Run: headless pygame with SDL's dummy video driver; simulated clock (each Clock.tick advances the game by its frame time, no real sleeping); random seed 0; keys injected as events and as key.get_pressed() state; no mouse input.
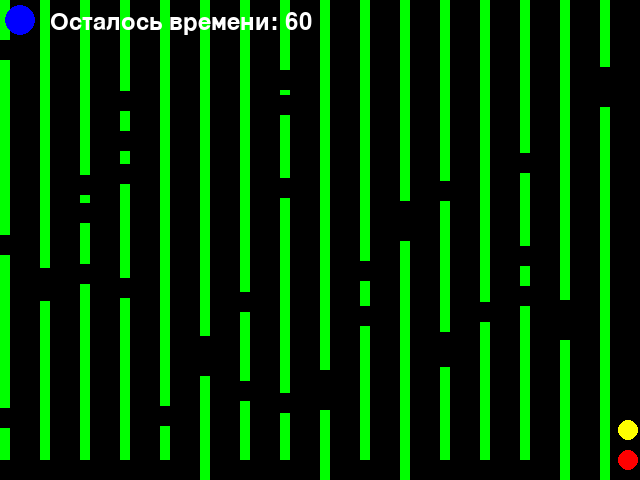
Frame 1 of 4 · flips 1–60 · no input
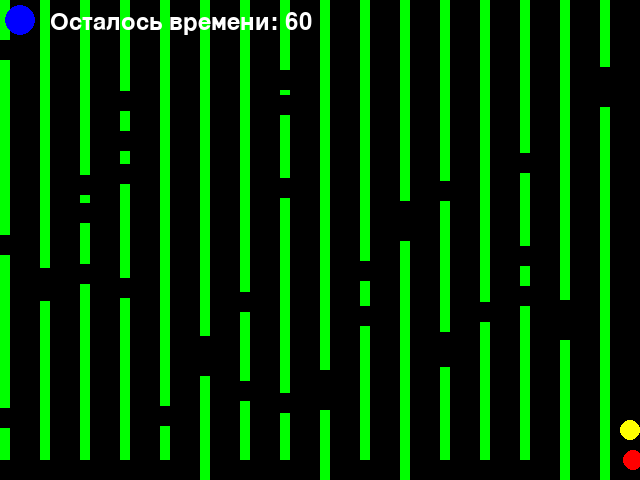
Frame 2 of 4 · flips 61–180 · tapped SPACE, RETURN · held RIGHT (→), D
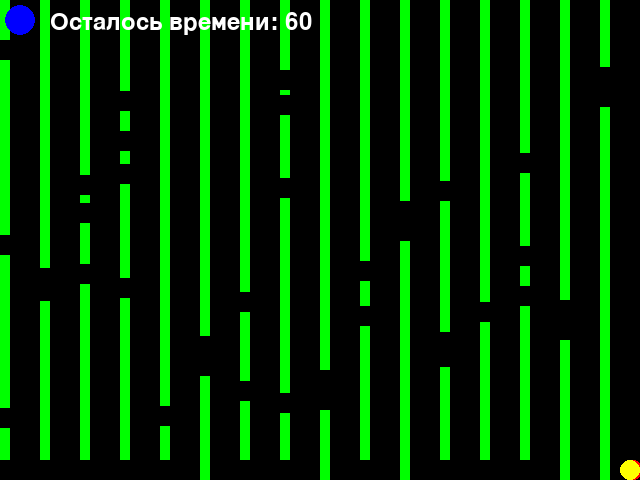
Frame 3 of 4 · flips 181–300 · held DOWN (↓), S
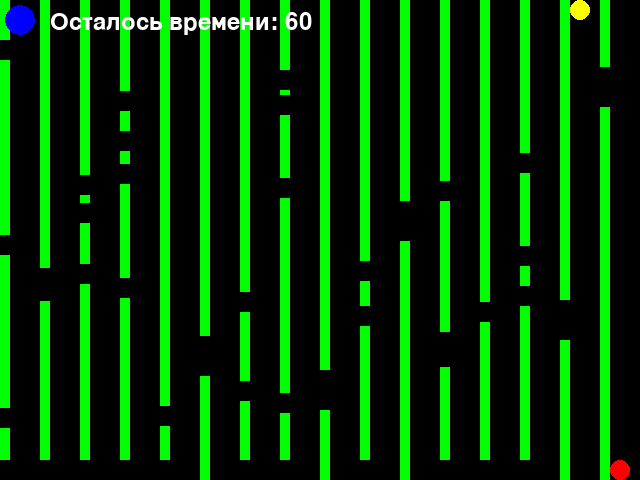
Frame 4 of 4 · flips 301–420 · held LEFT (←), A, UP (↑), W

The pygame program that drew these frames:

import pygame
import random
import time

pygame.init()
screen_width = 640
screen_height = 480
screen = pygame.display.set_mode((screen_width, screen_height))
pygame.display.set_caption('Лабиринт')

# Цвета
black = (0, 0, 0)
white = (255, 255, 255)
red = (255, 0, 0)      # Красный игрок
yellow = (255, 255, 0) # Желтый игрок
green = (0, 255, 0)
blue = (0, 0, 255)
gray = (50, 50, 50)

# Параметры стен и дверей
line_width = 10
line_gap = 40
line_offset = 20
door_width = 20
door_gap = 40
max_openings_per_line = 5

# Параметры игрока
player_radius = 10
player_speed = 5

# Параметры финиша
finish_x = 20
finish_y = line_offset
finish_radius = 15

# Флаг победы
game_won = False
winner = None  # Переменная для хранения победителя

# Таймер
game_time = 60  # Время игры в секундах
start_time = None

clock = pygame.time.Clock()
font = pygame.font.Font(None, 36)

# Управление игроками
controls = {
    'player1': {
        'up': pygame.K_UP,
        'down': pygame.K_DOWN,
        'left': pygame.K_LEFT,
        'right': pygame.K_RIGHT
    },
    'player2': {
        'up': [pygame.K_w, pygame.K_c],  # W или Ц
        'down': [pygame.K_s, pygame.K_k],  # S или К
        'left': [pygame.K_a, pygame.K_f],  # A или Ф
        'right': [pygame.K_d, pygame.K_y]  # D или Ы
    }
}

def reset_game():
    global player1_x, player1_y, player2_x, player2_y, game_won, lines, start_time, winner
    player1_x = screen_width - 12
    player1_y = screen_height - line_offset
    player2_x = screen_width - 12
    player2_y = screen_height - (line_offset + 30)  # Второй игрок ниже первого
    game_won = False
    winner = None
    
    global start_time
    start_time = time.time()
    
    lines = []
    for i in range(0, screen_width, line_gap):
        rect = pygame.Rect(i, 0, line_width, screen_height)
        num_openings = random.randint(1, max_openings_per_line)
        if num_openings == 1:
            door_pos = random.randint(line_offset + door_width, screen_height - line_offset - door_width)
            lines.append(pygame.Rect(i, 0, line_width, door_pos - door_width))
            lines.append(pygame.Rect(i, door_pos + door_width, line_width, screen_height - door_pos - door_width))
        else:
            opening_positions = [0] + sorted([random.randint(line_offset + door_width, screen_height - line_offset - door_width) for _ in range(num_openings - 1)]) + [screen_height]
            for j in range(num_openings):
                lines.append(pygame.Rect(i, opening_positions[j], line_width, opening_positions[j + 1] - opening_positions[j] - door_width))

reset_game()

def draw_modal_window():
    modal_width = 300
    modal_height = 150
    modal_x = (screen_width - modal_width) // 2
    modal_y = (screen_height - modal_height) // 2

    pygame.draw.rect(screen, gray, (modal_x, modal_y, modal_width, modal_height))
    pygame.draw.rect(screen, white, (modal_x, modal_y, modal_width, modal_height), 3)  # Рамка

    # Выводим текст победителя тем же цветом, что и игрок
    win_text = font.render(f"{winner} выиграл!", True, yellow if winner == "Второй игрок" else red)
    screen.blit(win_text, (modal_x + (modal_width - win_text.get_width()) // 2, modal_y + 30))

    instruction_text = font.render("Нажмите 'R' для перезапуска", True, white)
    screen.blit(instruction_text, (modal_x + (modal_width - instruction_text.get_width()) // 2, modal_y + 80))

# Функция для получения нажатой клавиши с учетом раскладки
def get_key_press(keys, key_list):
    return any(keys[k] for k in key_list)

while True:
    for event in pygame.event.get():
        if event.type == pygame.QUIT:
            pygame.quit()
            quit()

    keys = pygame.key.get_pressed()
    if keys[pygame.K_r]:
        reset_game()

    if not game_won:
        # Управление первым игроком (стрелки)
        if keys[controls['player1']['left']] and player1_x > player_radius:
            player1_x -= player_speed
        elif keys[controls['player1']['right']] and player1_x < screen_width - player_radius:
            player1_x += player_speed
        elif keys[controls['player1']['up']] and player1_y > player_radius:
            player1_y -= player_speed
        elif keys[controls['player1']['down']] and player1_y < screen_height - player_radius:
            player1_y += player_speed

        # Управление вторым игроком (WASD и русские клавиши)
        if get_key_press(keys, controls['player2']['left']):
            player2_x -= player_speed
        if get_key_press(keys, controls['player2']['right']):
            player2_x += player_speed
        if get_key_press(keys, controls['player2']['up']):
            player2_y -= player_speed
        if get_key_press(keys, controls['player2']['down']):
            player2_y += player_speed

        # Проверка выхода второго игрока за границы экрана
        if player2_x < player_radius:
            player2_x = player_radius
        elif player2_x > screen_width - player_radius:
            player2_x = screen_width - player_radius
        if player2_y < player_radius:
            player2_y = player_radius
        elif player2_y > screen_height - player_radius:
            player2_y = screen_height - player_radius

        # Проверка столкновений игроков со стенами
        player1_rect = pygame.Rect(player1_x - player_radius, player1_y - player_radius, player_radius * 2, player_radius * 2)
        player2_rect = pygame.Rect(player2_x - player_radius, player2_y - player_radius, player_radius * 2, player_radius * 2)

        for line in lines:
            if line.colliderect(player1_rect):
                if player1_x > line.left and player1_x < line.right:
                    if player1_y < line.top:
                        player1_y = line.top - player_radius
                    else:
                        player1_y = line.bottom + player_radius
                elif player1_y > line.top and player1_y < line.bottom:
                    if player1_x < line.left:
                        player1_x = line.left - player_radius
                    else:
                        player1_x = line.right + player_radius

            if line.colliderect(player2_rect):
                if player2_x > line.left and player2_x < line.right:
                    if player2_y < line.top:
                        player2_y = line.top - player_radius
                    else:
                        player2_y = line.bottom + player_radius
                elif player2_y > line.top and player2_y < line.bottom:
                    if player2_x < line.left:
                        player2_x = line.left - player_radius
                    else:
                        player2_x = line.right + player_radius

        # Проверка достижения финиша
        if (player1_x - finish_x) ** 2 + (player1_y - finish_y) ** 2 <= (finish_radius + player_radius) ** 2:
            game_won = True
            winner = "Первый игрок"
        elif (player2_x - finish_x) ** 2 + (player2_y - finish_y) ** 2 <= (finish_radius + player_radius) ** 2:
            game_won = True
            winner = "Второй игрок"

    screen.fill(black)

    for line in lines:
        pygame.draw.rect(screen, green, line)

    pygame.draw.circle(screen, red, (player1_x, player1_y), player_radius)
    pygame.draw.circle(screen, yellow, (player2_x, player2_y), player_radius)

    pygame.draw.circle(screen, blue, (finish_x, finish_y), finish_radius)

    # Таймер
    elapsed_time = time.time() - start_time
    remaining_time = game_time - int(elapsed_time)

    timer_text = font.render(f"Осталось времени: {remaining_time}", True, white)
    screen.blit(timer_text, (50, 10))

    if remaining_time <= 0:
        game_won = True
        winner = "Никто"

    if game_won:
        draw_modal_window()

    pygame.display.update()
    clock.tick(60)
